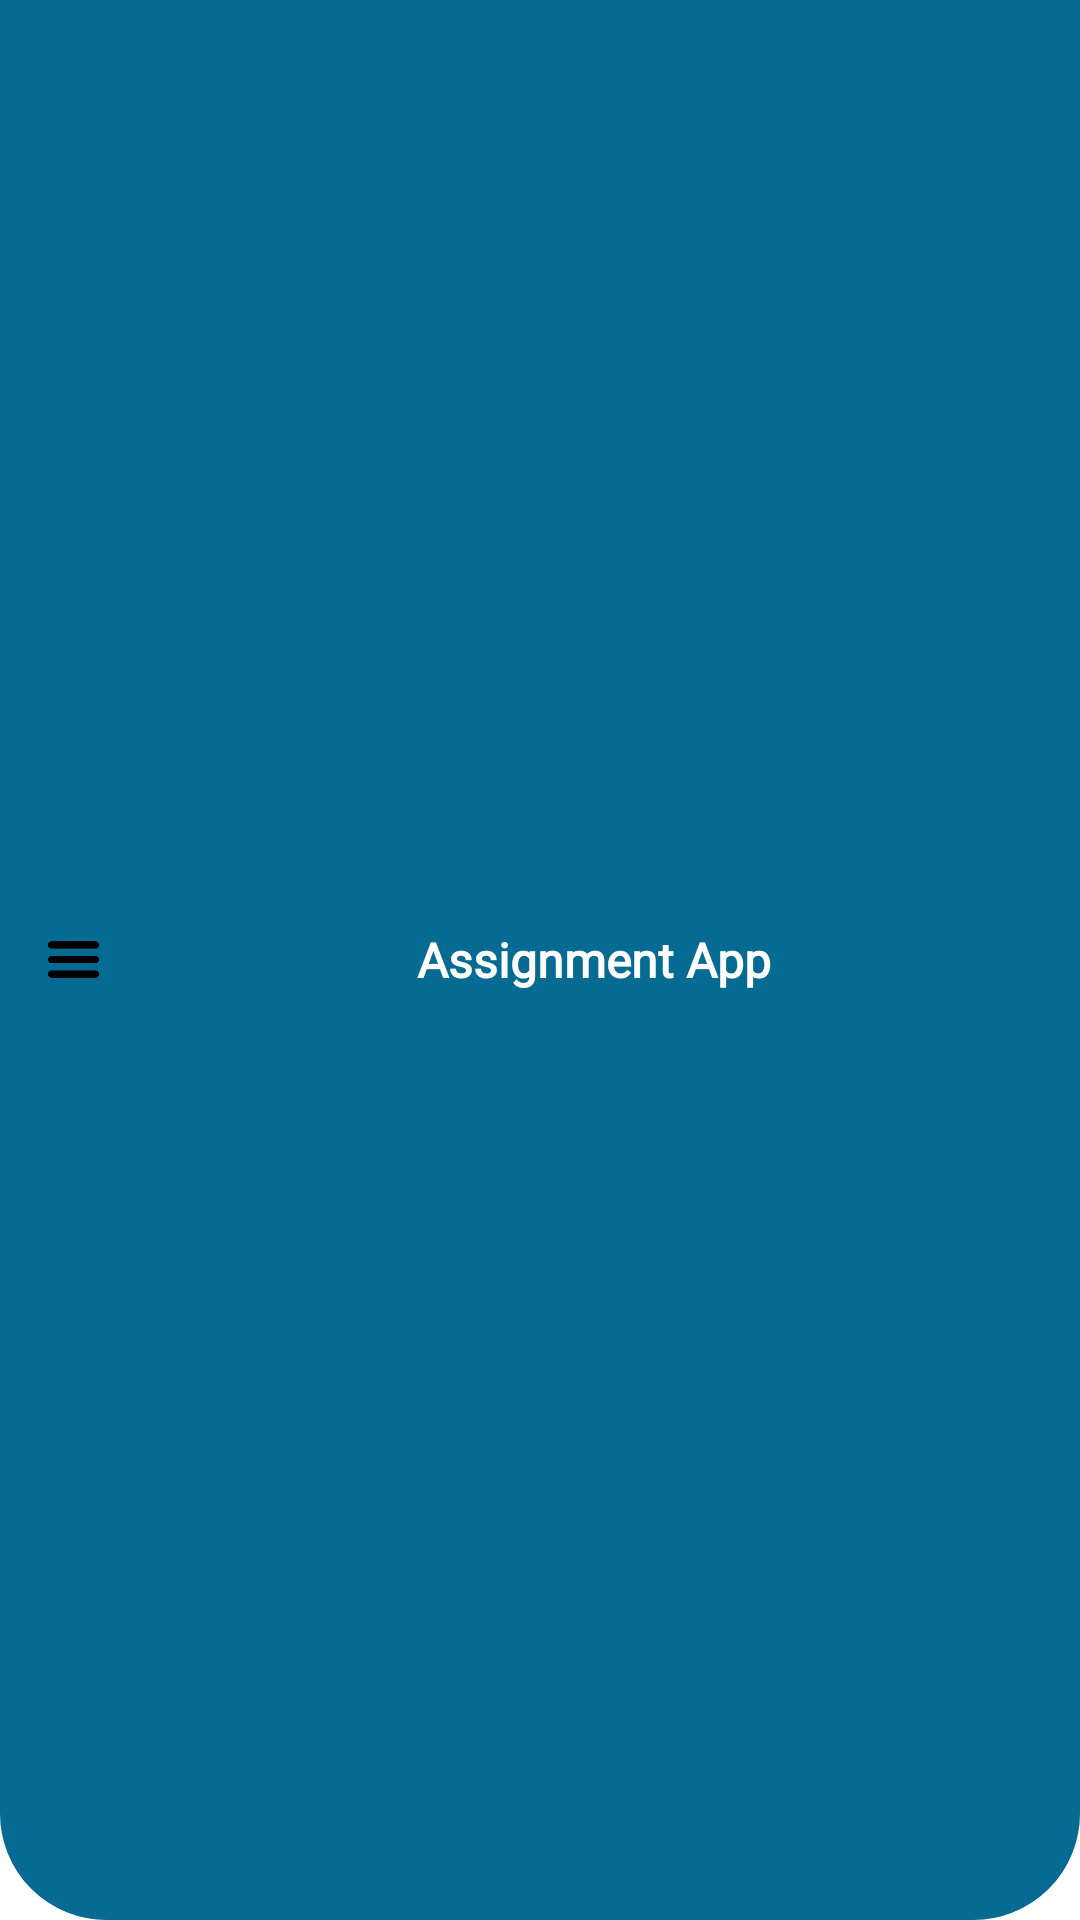

This screen was rendered from an Android layout file. Write that file and the resources it references.
<!-- AndroidManifest.xml: application theme Theme.MyApp -->
<!-- res/layout/my_tool_main.xml -->
<?xml version="1.0" encoding="utf-8"?>
<RelativeLayout xmlns:android="http://schemas.android.com/apk/res/android"
    xmlns:app="http://schemas.android.com/apk/res-auto"
    android:layout_width="match_parent"
    android:paddingLeft="@dimen/margin"
    android:paddingRight="@dimen/margin"
    android:paddingTop="@dimen/margin"
    android:background="@drawable/round_ract003"
    android:backgroundTint="@color/app_color"
    android:paddingBottom="@dimen/margin"
    android:layout_height="@dimen/size6">
    <RelativeLayout
        android:id="@+id/hd"
        android:layout_width="match_parent"
        android:layout_centerVertical="true"
        android:layout_height="wrap_content">
        <ImageView
            android:id="@+id/back_icon"
            android:layout_width="@dimen/size2"
            android:src="@drawable/nav_icon"
            android:layout_marginLeft="@dimen/sizesm1"
            android:onClick="NavNow"
            android:padding="@dimen/sizesm1"
            android:layout_centerVertical="true"
            android:layout_height="@dimen/size2"
            app:tint="@color/white" />
        <ImageView
            android:id="@+id/noti_icon"
            android:layout_width="@dimen/size1"
            android:visibility="gone"
            android:layout_alignParentRight="true"
            android:src="@drawable/noti_icon"
            android:layout_marginRight="@dimen/margin"
            android:onClick="NotiNow"
            android:layout_centerVertical="true"
            android:layout_height="@dimen/size2"
            app:tint="@color/white" />
        <RelativeLayout
            android:id="@+id/body11"
            android:layout_alignParentRight="true"
            android:layout_width="wrap_content"
            android:layout_marginLeft="@dimen/margin1"
            android:layout_toRightOf="@id/back_icon"
            android:layout_marginRight="@dimen/margin"
            android:layout_centerVertical="true"
            android:layout_centerHorizontal="true"
            android:layout_height="wrap_content">
            <TextView
                android:id="@+id/logo_main1"
                android:layout_width="wrap_content"
                android:src="@drawable/logo"
                android:layout_centerHorizontal="true"
                android:layout_marginLeft="@dimen/margin"
                android:text="@string/app_name"
                android:textStyle="bold"
                android:singleLine="true"
                android:textColor="@color/white"
                android:fontFamily="@font/font2"
                android:textSize="@dimen/txt_size_lg"
                android:layout_centerVertical="true"
                android:layout_height="wrap_content"/>

        </RelativeLayout>
    </RelativeLayout>
</RelativeLayout>
<!-- resources referenced by this layout -->
<resources>
  <color name="app_color">#056B93</color>
  <color name="white">#ffffff</color>
  <dimen name="margin">8dp</dimen>
  <dimen name="margin1">15dp</dimen>
  <dimen name="size1">10dp</dimen>
  <dimen name="size2">20dp</dimen>
  <dimen name="size6">45dp</dimen>
  <dimen name="sizesm1">4dp</dimen>
  <dimen name="txt_size_lg">18dp</dimen>
  <!-- drawable nav_icon: png bitmap (drawable, 1063 bytes) -->
  <!-- drawable noti_icon: png bitmap (drawable, 13040 bytes) -->
  <!-- drawable round_ract003 (drawable) -->
  <?xml version="1.0" encoding="UTF-8"?>
  <shape xmlns:android="http://schemas.android.com/apk/res/android">
      <solid android:color="@color/white"/>
  
      <stroke android:width="1dp"
          android:color="@color/lgry"
          />
  
      <padding android:left="1dp"
          android:top="1dp"
          android:right="1dp"
          android:bottom="1dp"
          />
  
      <corners android:bottomLeftRadius="@dimen/margin_xlg"
          android:bottomRightRadius="@dimen/margin_xlg"
          android:topLeftRadius="0dp"
          android:topRightRadius="0dp"/>
  </shape>
  <string name="app_name">Assignment App</string>
  <color name="lgry">#f5f3f3</color>
  <dimen name="margin_xlg">25dp</dimen>
</resources>
